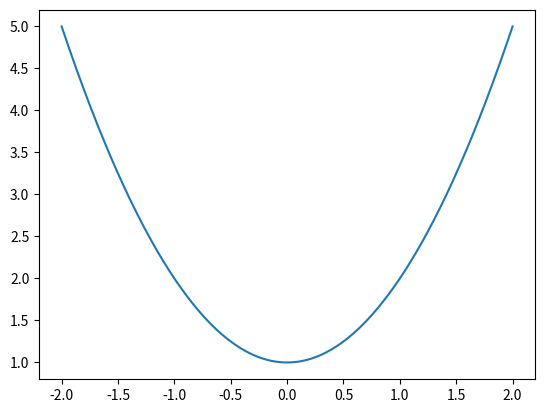
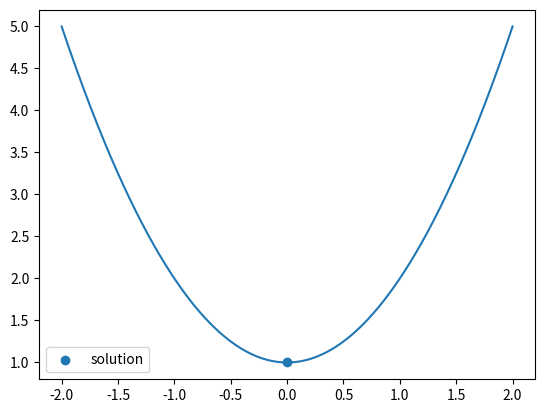
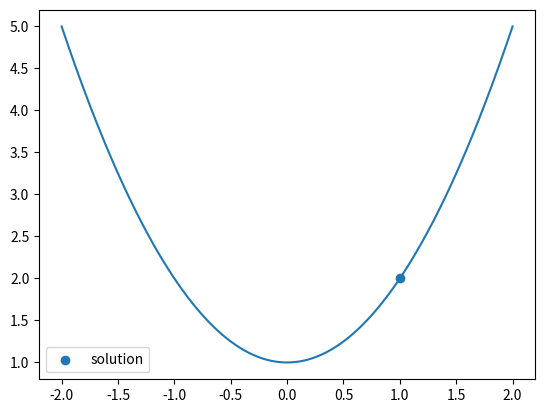
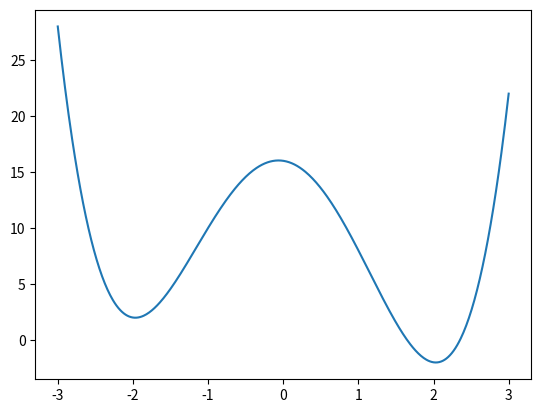
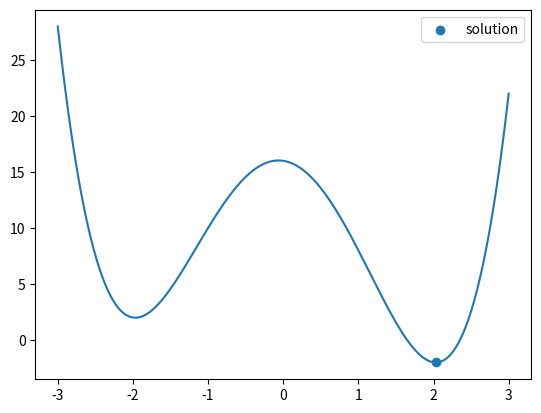
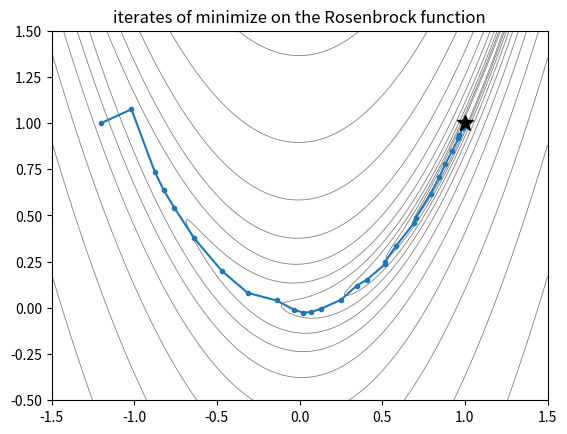
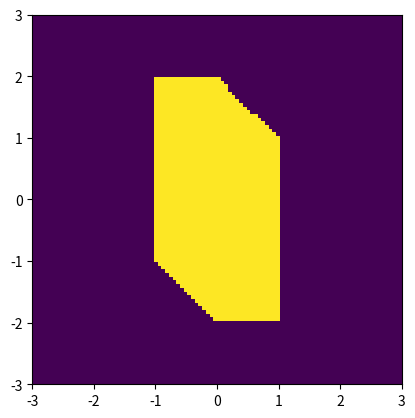
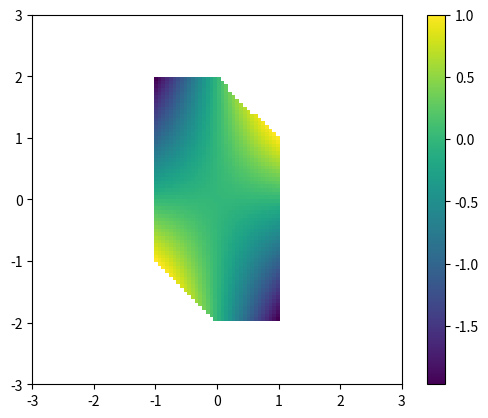
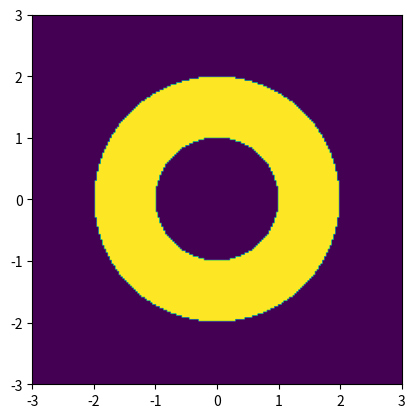
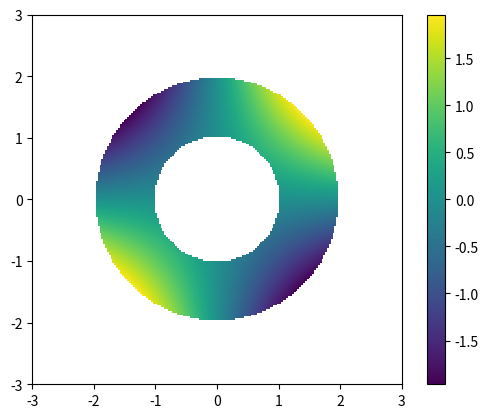
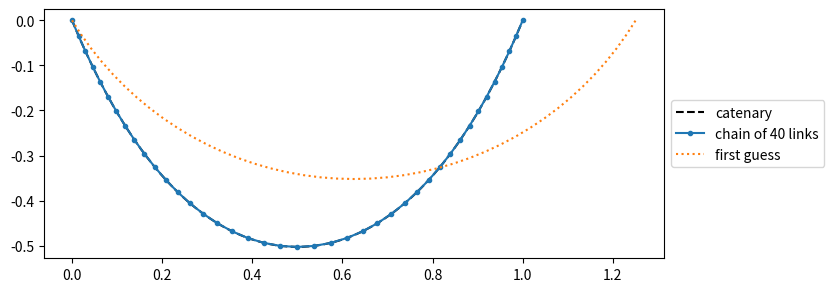
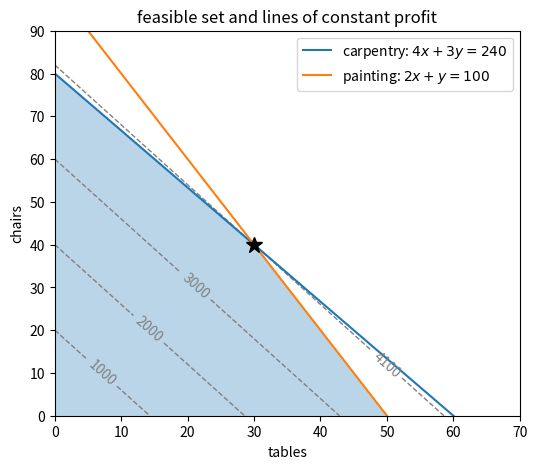
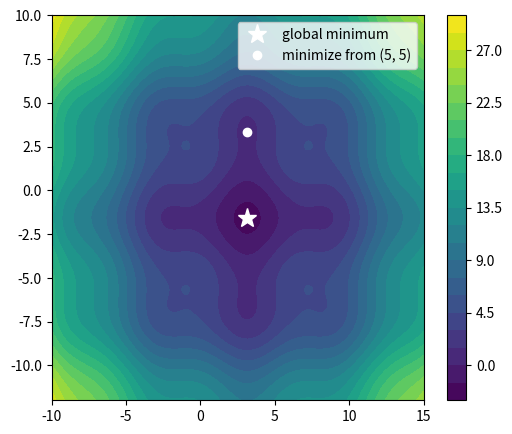

These figures' Python source, in order:
import numpy as np
import scipy.linalg as la
import scipy.optimize as opt
from scipy.optimize import Bounds, LinearConstraint, NonlinearConstraint
import matplotlib.pyplot as plt

rng = np.random.default_rng(37830)

f = lambda x: x**2 + 1 # a x^T x + 0*x + 1

x = np.linspace(-2,2,500)
plt.plot(x, f(x))
plt.show()

sol = opt.minimize_scalar(f)
sol

x = np.linspace(-2,2,500)
plt.plot(x, f(x))
plt.scatter([sol.x], [sol.fun], label='solution')
plt.legend()
plt.show()

sol = opt.minimize_scalar(f, bounds=(1, 1000), method='bounded')
x = np.linspace(-2,2,500)
plt.plot(x, f(x))
plt.scatter([sol.x], [sol.fun], label='solution')
plt.legend()
plt.show()

f = lambda x : (x - 2)**2 * (x + 2)**2 - x

x = np.linspace(-3,3,500)
plt.plot(x, f(x))
plt.show()

sol = opt.minimize_scalar(f)

plt.plot(x, f(x))
plt.scatter([sol.x], [sol.fun], label='solution')
plt.legend()
plt.show()

n = 2
A = rng.standard_normal((n + 1, n))
A = A.T @ A # generates positive-definite matrix

b = rng.random(n)

f = lambda x : np.dot(x - b, A @ (x - b)) # (x - b)^T A (x - b)

sol = opt.minimize(f, np.zeros(n))
sol

print(sol.x)
print(b)
print(np.linalg.norm(sol.x - b))

n = 100
A = rng.standard_normal((n + 1, n))
A = A.T @ A

b = rng.random(n)

f = lambda x : np.dot(x - b, A @ (x - b)) # (x - b)^T A (x - b)

sol = opt.minimize(f, np.zeros(n))

print(la.norm(sol.x - b))

sol = opt.minimize(f, np.zeros(n), options={'maxiter': 2})
print(sol.success, sol.message)
print("distance from the minimizer:", la.norm(sol.x - b))

def rosenbrock(x, a, b):
    return (a - x[0])**2 + b * (x[1] - x[0]**2)**2


path = [np.array([-1.2, 1.0])]
sol = opt.minimize(rosenbrock, path[0], args=(1.0, 100.0),
                   callback=lambda xk: path.append(xk.copy()))
path = np.array(path)

print(f"{sol.message} {sol.nit} iterations, {sol.nfev} evaluations of f, "
      f"{sol.njev} of the gradient, x = {sol.x}")

xx, yy = np.meshgrid(np.linspace(-1.5, 1.5, 300), np.linspace(-0.5, 1.5, 300))
plt.contour(xx, yy, rosenbrock([xx, yy], 1.0, 100.0), levels=np.logspace(-1, 3, 12),
            colors='gray', linewidths=0.6)
plt.plot(path[:, 0], path[:, 1], 'o-', ms=3)
plt.plot(1, 1, 'k*', ms=12)
plt.title('iterates of minimize on the Rosenbrock function')
plt.show()

n = 5
A = rng.standard_normal((n, n))
x0 = rng.standard_normal(n) # ground truth x
b = A @ x0

sol = opt.minimize(lambda x : la.norm(b - A @ x), np.zeros(n))
la.norm(sol.x - x0)

## Your code here


from scipy.optimize import Bounds, LinearConstraint

# constraint 1
C1 = Bounds(np.array([-1, -np.inf]), np.array([1,np.inf]))

# constraint 2
A = np.array([[1,1],[0,1]])
c = -2 * np.ones(2)
d = 2 * np.ones(2)
C2 = LinearConstraint(A, c, d)

n = 100
xx, yy = np.meshgrid(np.linspace(-3,3,n), np.linspace(-3,3,n))

C = np.zeros((n, n))
for i in range(n):
    for j in range(n):
        x = np.array([xx[i,j], yy[i,j]])
        # constraint 1 
        c1 = -1 <= xx[i,j] <= 1
        # constraint 2
        c2 = np.all((c <= A@x, A@x <= d))
        C[i,j] = c1 and c2
        
plt.imshow(C, extent=(-3,3,-3,3), origin='lower')
plt.show()

f = lambda x : x[0]*x[1]
sol = opt.minimize(f, rng.random(2), bounds=C1, constraints=(C2,))
sol

F = np.zeros((n, n))

for i in range(n):
    for j in range(n):
        if C[i,j]:
            F[i,j] = f([xx[i,j], yy[i,j]])
        else:
            F[i,j] = np.nan
            
plt.imshow(F, extent=(-3,3,-3,3), origin='lower')
plt.colorbar()
plt.show()

from scipy.optimize import NonlinearConstraint

C3 = NonlinearConstraint(lambda x : np.linalg.norm(x), 1, 2)

n = 200
xx, yy = np.meshgrid(np.linspace(-3,3,n), np.linspace(-3,3,n))

C = np.zeros((n, n))
for i in range(n):
    for j in range(n):
        x = np.array([xx[i,j], yy[i,j]])
        C[i,j] = 1 <= np.linalg.norm(x) <= 2
        
plt.imshow(C, extent=(-3,3,-3,3), origin='lower')
plt.show()

f = lambda x : x[0]*x[1]

F = np.zeros((n, n))

for i in range(n):
    for j in range(n):
        if C[i,j]:
            F[i,j] = f([xx[i,j], yy[i,j]])
        else:
            F[i,j] = np.nan
            
plt.imshow(F, extent=(-3,3,-3,3), origin='lower')
plt.colorbar()
plt.show()

sol = opt.minimize(f, rng.random(2), constraints=(C3,))
sol

n = 5
A = rng.standard_normal((n, n))
A = 0.5 * (A + A.T) # make symmetric

NormConst = NonlinearConstraint(lambda x : np.linalg.norm(x), 1, 1) # norm constraint
sol = opt.minimize(lambda x : -np.dot(x, A @ x), rng.standard_normal(n), constraints=(NormConst, ))
sol

import scipy.linalg as la
lam, V = la.eigh(A)
lam[-1], V[:,-1] # largest eigenpair

print("error in eigenvalue: {}".format(lam[-1] + sol.fun))
v = V[:, -1] * np.sign(V[:, -1] @ sol.x)     # eigenvectors are only defined up to sign
print("error in eigenvector: {}".format(la.norm(sol.x - v)))

# function definition
def f(x):
    return np.cos(x[0]) + np.sin(x[1])

# Jacobian of function
def Jf(x):
    return np.array([-np.sin(x[0]), np.cos(x[1])])

x0 = np.array([2.0, -1.0])

%time sol1 = opt.minimize(f, x0)
sol1

%time sol2 = opt.minimize(f, x0, jac=Jf)
sol2

def Jf_wrong(x):
    return np.array([np.sin(x[0]), np.cos(x[1])])     # sign error in the first entry


x = rng.standard_normal(2)
print("check_grad with the correct Jacobian:", opt.check_grad(f, Jf, x))
print("check_grad with the wrong Jacobian:  ", opt.check_grad(f, Jf_wrong, x))

sol = opt.minimize(f, x0, jac=Jf_wrong)
print("Success:", sol.success)
print("Message:", sol.message)
print("solution:", sol.x)

def Hf(x):
    return np.array([[-np.cos(x[0]), 0], [0, -np.sin(x[1])]])

%time sol3 = opt.minimize(f, x0, jac=Jf, hess=Hf)
sol3

def Hf(x):
    return np.array([[-np.cos(x[0]), 0], [0, -np.sin(x[1])]])

%time sol3 = opt.minimize(f, x0, jac=Jf, hess=Hf, method='Newton-CG')
sol3

exact = np.array([np.pi, -np.pi / 2])
for name, s in [("BFGS", sol1), ("BFGS with jac", sol2), ("Newton-CG with jac and hess", sol3)]:
    print(f"{name:28} nit = {s.nit}, nfev = {s.nfev}, error = {la.norm(s.x - exact):.1e}")

n = 40                       # number of links
ell = 1.5 / n                # total length 1.5, hanging from (0, 0) and (1, 0)


def joints(theta):
    """
    positions of the n + 1 joints of a chain whose links make angles theta with the horizontal
    """
    x = ell * np.concatenate([[0.0], np.cumsum(np.cos(theta))])
    y = ell * np.concatenate([[0.0], np.cumsum(np.sin(theta))])
    return x, y


def energy(theta):
    x, y = joints(theta)
    return np.sum(y[:-1] + y[1:]) / 2         # sum of the heights of the link midpoints


def far_end(theta):
    x, y = joints(theta)
    return np.array([x[-1], y[-1]])


hang = NonlinearConstraint(far_end, [1.0, 0.0], [1.0, 0.0])
theta0 = np.linspace(-1, 1, n)           # an incorrect initial condition
sol = opt.minimize(energy, theta0, constraints=[hang], method='SLSQP')
print(f"{sol.message} ({sol.nit} iterations); far end at {far_end(sol.x)}")

a = opt.root_scalar(lambda a: 2 * a * np.sinh(1 / (2 * a)) - 1.5, bracket=(0.1, 10)).root
catenary = lambda x: a * np.cosh((x - 0.5) / a) - a * np.cosh(0.5 / a)

x, y = joints(sol.x)
print(f"a = {a:.4f}; largest vertical distance from a joint to the catenary: "
      f"{np.max(np.abs(y - catenary(x))):.1e}")

s = np.linspace(0, 1, 200)
plt.figure(figsize=(8, 8))
plt.plot(s, catenary(s), 'k--', label='catenary')
plt.plot(x, y, 'o-', ms=3, label=f'chain of {n} links')
plt.plot(*joints(theta0), ':', label='first guess')
plt.gca().set_aspect('equal')
plt.legend(loc='center left', bbox_to_anchor=(1, 0.5))
plt.show()

## Your code here

c = np.array([-70.0, -50.0])            # minus the profit per table and per chair
A_ub = np.array([[4.0, 3.0],            # hours of carpentry
                 [2.0, 1.0]])           # hours of painting
b_ub = np.array([240.0, 100.0])

res = opt.linprog(c, A_ub=A_ub, b_ub=b_ub, bounds=[(0, None), (0, None)])
print(res.message)
print(f"tables: {res.x[0]:.1f}, chairs: {res.x[1]:.1f}, profit: {-res.fun:.0f}")

xx, yy = np.meshgrid(np.linspace(0, 70, 400), np.linspace(0, 90, 400))
feasible = (4 * xx + 3 * yy <= 240) & (2 * xx + yy <= 100)

plt.figure(figsize=(6, 5))
plt.contourf(xx, yy, feasible, levels=[0.5, 1.5], colors=['C0'], alpha=0.3)
cs = plt.contour(xx, yy, 70 * xx + 50 * yy, levels=[1000, 2000, 3000, 4100], colors='gray',
                 linestyles='dashed', linewidths=1)
plt.clabel(cs, fmt='%d', manual=[(7, 10), (14, 20), (21, 30), (50, 12)])
t = np.array([0.0, 70.0])
plt.plot(t, (240 - 4 * t) / 3, 'C0', label='carpentry: $4x + 3y = 240$')
plt.plot(t, 100 - 2 * t, 'C1', label='painting: $2x + y = 100$')
plt.plot(*res.x, 'k*', ms=12)
plt.xlim(0, 70)
plt.ylim(0, 90)
plt.legend()
plt.xlabel('tables')
plt.ylabel('chairs')
plt.title('feasible set and lines of constant profit')
plt.show()

b_ub = np.array([245.0, 100.0])
relaxed = opt.linprog(c, A_ub=A_ub, b_ub=b_ub)
integer = opt.milp(c, constraints=LinearConstraint(A_ub, -np.inf, b_ub),
                   integrality=[1, 1], bounds=Bounds(0, np.inf))
print(f"linprog: {relaxed.x}, profit {-relaxed.fun:.0f}")
print(f"milp:    {integer.x}, profit {-integer.fun:.0f}")

# global minimum at (pi, -pi/2)
def f(x, a=0.1):
    return np.cos(x[0]) + np.sin(x[1]) + a*(x[0] - np.pi)**2 + a*(x[1] + np.pi/2)**2

f([np.pi, -np.pi/2])

sol = opt.minimize(f, [5.0, 5.0])
print(sol.x, sol.fun, f"({sol.nfev} evaluations of f)")

xx, yy = np.meshgrid(np.linspace(-10, 15, 1000), np.linspace(-12, 10, 1000))
plt.figure(figsize=(6, 5))
plt.contourf(xx, yy, f([xx, yy]), levels=30)
plt.colorbar()
plt.plot(np.pi, -np.pi / 2, 'w*', ms=14, label='global minimum')
plt.plot(*sol.x, 'wo', label='minimize from (5, 5)')
plt.legend()
plt.show()

best, nfev = None, 0
for _ in range(20):
    trial = opt.minimize(f, rng.uniform(-10, 10, size=2))
    nfev += trial.nfev
    if best is None or trial.fun < best.fun:
        best = trial
print(f"best of 20 starts: x = {best.x}, f = {best.fun:.6f}, {nfev} evaluations of f")

sol = opt.basinhopping(f, [5.0, 5.0], seed=rng)
print(f"x = {sol.x}, f = {sol.fun:.6f}, {sol.nfev} evaluations of f")

sol = opt.basinhopping(f, [5.0, 5.0], stepsize=3.0, seed=rng)
print(f"x = {sol.x}, f = {sol.fun:.6f}, {sol.nfev} evaluations of f")

%time sol = opt.dual_annealing(f, bounds=[[-100, 100], [-100, 100]], seed=rng)
print(f"dual annealing:         x = {sol.x}, f = {sol.fun:.6f}, {sol.nfev} evaluations of f")
%time sol = opt.differential_evolution(f, bounds=[[-100, 100], [-100, 100]], seed=rng)
print(f"differential evolution: x = {sol.x}, f = {sol.fun:.6f}, {sol.nfev} evaluations of f")

def f(x):
    return x + 2*np.cos(x)

sol = opt.root(f, rng.random())
print(sol.x, sol.fun) # root and value

sol = opt.root_scalar(f, x0=-1, x1=1)
sol.root

def f(x):
    return [x[0] * np.cos(x[1]) - 4, x[1]*x[0] - x[1] - 5]

%time sol = opt.root(f, np.ones(2))
sol

print(sol.x, sol.fun) # root and value

# returns the function and Jacobian as tuple
def f2(x):
    f = [x[0] * np.cos(x[1]) - 4,
          x[1]*x[0] - x[1] - 5]
    df = np.array([[np.cos(x[1]), -x[0] * np.sin(x[1])],
                   [x[1], x[0] - 1]])
    return f, df
    
%time sol = opt.root(f2, np.ones(2), jac=True, method='lm')
sol

print(sol.x, sol.fun) # root and value

## 2-norm:
def f(x):
    return la.norm([x[0] * np.cos(x[1]) - 4, x[1]*x[0] - x[1] - 5], ord = 2)

sol1 = opt.minimize(f, np.ones(2))
print(sol1.x)

## 1-norm:
def g(x):
    return la.norm([x[0] * np.cos(x[1]) - 4, x[1]*x[0] - x[1] - 5], ord =1)

sol2 = opt.minimize(g, np.ones(2))
print(sol2.x)
